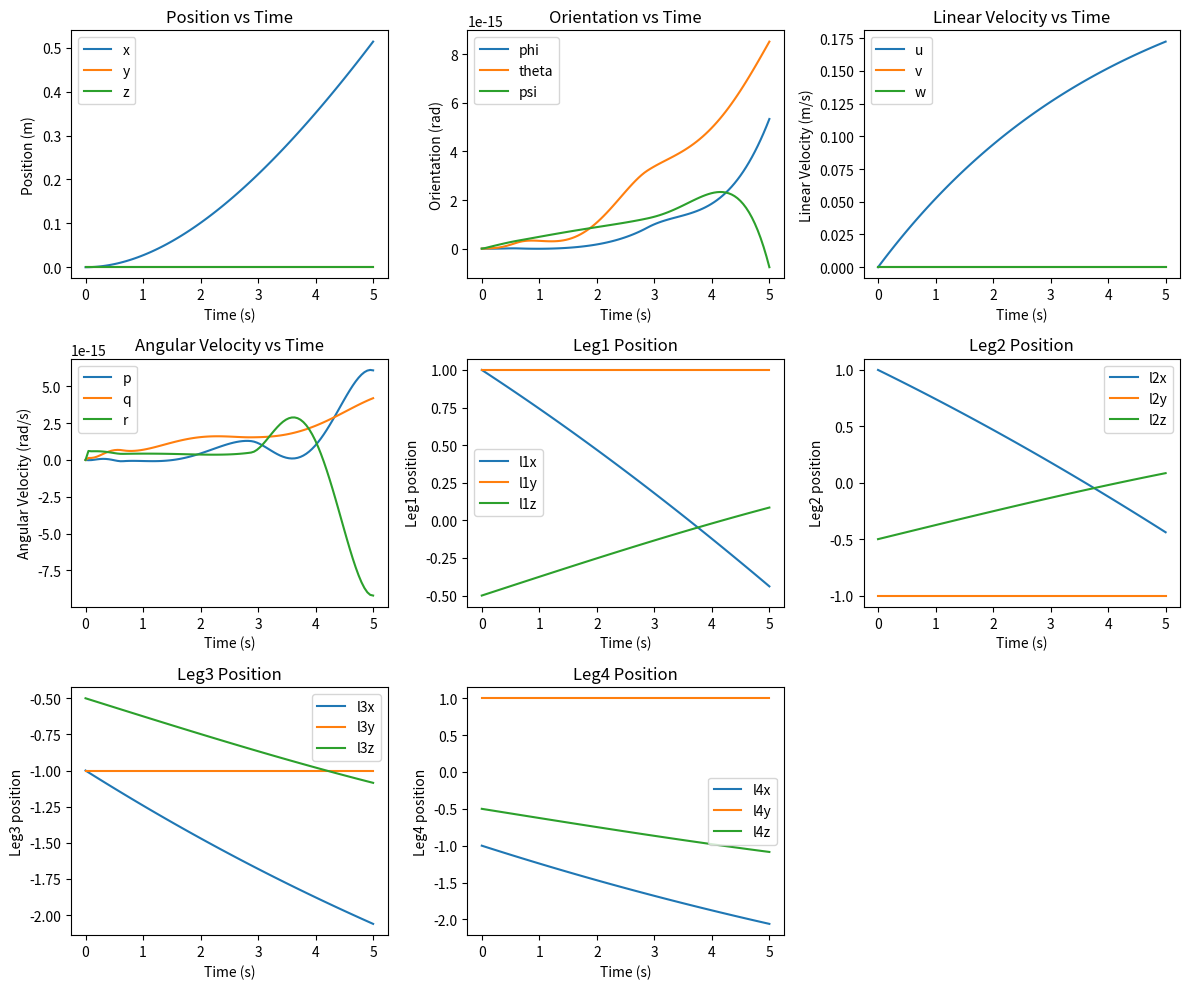

Here is the Python script that generated this plot:
import math
import numpy as np
import matplotlib.pyplot as plt
from scipy.linalg import block_diag
from scipy.integrate import solve_ivp

def rpy_rotation_matrix(phi,theta,psi):
    Rx = np.array([[1, 0, 0],
                  [0, math.cos(phi), -math.sin(phi)],
                  [0, math.sin(phi), math.cos(phi)]])
    
    Ry = np.array([[math.cos(theta), 0, math.sin(theta)],
                  [0, 1, 0],
                  [-math.sin(theta), 0, math.cos(theta)]])
    
    Rz = np.array([[math.cos(psi), -math.sin(psi),0],
                  [math.sin(psi), math.cos(psi),0],
                  [0,0,1]])
    
    return Rz @ Ry @ Rx

def omega_to_rpy_dot_matrix(phi,theta):
    c_phi = math.cos(phi)
    s_phi = math.sin(phi)
    c_theta = math.cos(theta)
    t_theta = math.tan(theta)

    return np.array([[1,s_phi*t_theta, c_phi*t_theta],
                    [0, c_phi, -s_phi],
                    [0, s_phi/c_theta, c_phi/c_theta]])

def skew_symmetric_matrix(v):
    return np.array([[0,-v[2],v[1]],
                    [v[2],0,-v[0]],
                    [-v[1],v[0],0]])

def underwater_dynamics(t,state,tau, params):
    # pose (xyz-rpy) in world frame
    x,y,z = state[0:3]
    phi,theta,psi = state[3:6]

    # velocities in body frame
    u,v,w = state[6:9]
    p,q,r = state[9:12]

    # paws positions
    P = state[12:]

    # Inertial params + buoyancy
    g,m,W,Ix,Iy,Iz,B = params[0]
    # Added mass params
    X_udot,Y_vdot,Z_wdot,K_pdot,M_qdot,N_rdot = params[1]
    # Damping coefficients
    Xu,Yv,Zw,Kp,Mq,Nr = params[2]

    m_rb = m*np.eye(3)
    I_rb = np.array([[Ix,0,0],
                    [0,Iy,0],
                    [0,0,Iz]])
    
    # Rigid body inertia matrix
    M_rb = block_diag(m_rb, I_rb)

    # Added mass inertia matrix
    M_a_diag = -1*np.array([X_udot,Y_vdot,Z_wdot,K_pdot,M_qdot,N_rdot])
    M_a = np.diag(M_a_diag)

    # Total inertia matrix
    M = M_rb + M_a

    #print(f'M: {M}\n')

    # Rigid body Coriolis+centripetal matrix
    C_rb_linear = skew_symmetric_matrix(np.array([m*p,m*q,m*r]))
    C_rb_rotational = skew_symmetric_matrix(np.array([-Ix*p, -Iy*q, -Iz*r]))
    C_rb = block_diag(C_rb_linear,C_rb_rotational)

    #print(f'C_rb: {C_rb}\n')

    # Added mass Coriolis+centripetal matrix
    C_a_12 = skew_symmetric_matrix(np.array([X_udot*u,Y_vdot*v,Z_wdot*w]))
    C_a_22 = skew_symmetric_matrix(np.array([K_pdot*p,M_qdot*q,N_rdot*r]))
    C_a = np.block([[np.zeros((3,3)),C_a_12],[C_a_12,C_a_22]])

    #print(f'C_a: {C_rb}\n')

    # Total Coriolis+centripetal matrix
    C = C_rb + C_a

    # Linear hydrodynamic damping
    D = -1*np.diag(np.array([Xu,Yv,Zw,Kp,Mq,Nr]))

    # RPY rotation matrix
    R = rpy_rotation_matrix(phi, theta, psi)
    
    #print(f'R: {R}\n')

    # Body angular velocity to rpy_dot transformation matrix
    T = omega_to_rpy_dot_matrix(phi,theta)

    # Body velocities to xyz-rpy derivatives transformation matrix
    J = block_diag(R,T)

    # Gravity and buoyancy (assuming CoB = origin of body frame, so no torque in induced)
    g_force = R.T @ np.array([0,0,W-B])
    g_torque = np.zeros(3)
    g_vector = np.concatenate((g_force,g_torque))

    p1 = P[0:3]
    p2 = P[3:6]
    p3 = P[6:9]
    p4 = P[9:]

    I = np.eye(3)
    S1 = skew_symmetric_matrix(p1)
    S2 = skew_symmetric_matrix(p2)
    S3 = skew_symmetric_matrix(p3)
    S4 = skew_symmetric_matrix(p4)

    B = np.block([[I,I,I,I],[S1,S2,S3,S4]])

    F = np.linalg.pinv(B)@tau
    print(f'{F.reshape((-1,1))}\n\n')

    # q_dot = linear and angular accelerations in body frame
    # x_dot = xyz velocities and rpy rates
    q_dot = np.linalg.inv(M)@(B@F-g_vector-(D+C)@state[6:12])
    x_dot = J@state[6:12]
    P_dot = -F

    #print(f'{C_a}')

    return np.concatenate((x_dot, q_dot, P_dot))

def simulate_dynamics(t_span, initial_state, tau, params):
    sol = solve_ivp(underwater_dynamics, t_span, initial_state, args=(tau, params), method='RK45',t_eval=np.linspace(*t_span,100))
    return sol

if __name__ == "__main__":
    # Inertial parameters
    g = 9.81
    m = 11.5
    W = m*g 
    Ix = 0.16
    Iy = 0.16
    Iz = 0.16
    B = W
    inertial_params = np.array([g,m,W,Ix,Iy,Iz,B])

    # Added mass parameters
    X_udot = -5.5
    Y_vdot = -12.7
    Z_wdot = -14.57
    K_pdot = -0.12
    M_qdot = -0.12
    N_rdot = -0.12
    added_mass_params = np.array([X_udot,Y_vdot,Z_wdot,K_pdot,M_qdot,N_rdot])

    # Damping coefficients
    Xu = -4.03
    Yv = -6.22
    Zw = -5.18
    Kp = -0.07
    Mq = -0.07
    Nr = -0.07
    damping_coeffs = np.array([Xu,Yv,Zw,Kp,Mq,Nr])

    params = np.array([inertial_params, added_mass_params, damping_coeffs], dtype=object)
    
    # Initial paws config in body frame
    p1 = np.array([1,1,-0.5])
    p2 = np.array([1,-1,-0.5])
    p3 = np.array([-1,-1,-0.5])
    p4 = np.array([-1,1,-0.5])
    t_span = (0,5)
    initial_state = np.concatenate((np.zeros(12),p1,p2,p3,p4))
    tau = np.zeros(6)
    tau[0] = 1

    sol = simulate_dynamics(t_span, initial_state, tau, params)

    # Extract time and state variables
    t = sol.t
    state = sol.y

    # Extract individual state components
    x, y, z = state[0, :], state[1, :], state[2, :]
    phi, theta, psi = state[3, :], state[4, :], state[5, :]
    u, v, w = state[6, :], state[7, :], state[8, :]
    p, q, r = state[9, :], state[10, :], state[11, :]
    leg1 = np.array([state[12,:],state[13,:],state[14,:]])
    leg2 = np.array([state[15,:],state[16,:],state[17,:]])
    leg3 = np.array([state[18,:],state[19,:],state[20,:]])
    leg4 = np.array([state[21,:],state[22,:],state[23,:]])

    # #print(state[8,:])

    # Create figure
    plt.figure(figsize=(12, 10))

    # Plot position
    plt.subplot(3, 3, 1)
    plt.plot(t, x, label='x')
    plt.plot(t, y, label='y')
    plt.plot(t, z, label='z')
    plt.xlabel('Time (s)')
    plt.ylabel('Position (m)')
    plt.legend()
    plt.title('Position vs Time')

    # Plot orientation (Euler angles)
    plt.subplot(3, 3, 2)
    plt.plot(t, phi, label='phi')
    plt.plot(t, theta, label='theta')
    plt.plot(t, psi, label='psi')
    plt.xlabel('Time (s)')
    plt.ylabel('Orientation (rad)')
    plt.legend()
    plt.title('Orientation vs Time')

    # Plot linear velocity
    plt.subplot(3, 3, 3)
    plt.plot(t, u, label='u')
    plt.plot(t, v, label='v')
    plt.plot(t, w, label='w')
    plt.xlabel('Time (s)')
    plt.ylabel('Linear Velocity (m/s)')
    plt.legend()
    plt.title('Linear Velocity vs Time')

    # Plot angular velocity
    plt.subplot(3, 3, 4)
    plt.plot(t, p, label='p')
    plt.plot(t, q, label='q')
    plt.plot(t, r, label='r')
    plt.xlabel('Time (s)')
    plt.ylabel('Angular Velocity (rad/s)')
    plt.legend()
    plt.title('Angular Velocity vs Time')

    # Plot Leg positions
    plt.subplot(3, 3, 5)
    plt.plot(t, leg1[0,:], label='l1x')
    plt.plot(t, leg1[1,:], label='l1y')
    plt.plot(t, leg1[2,:], label='l1z')
    plt.xlabel('Time (s)')
    plt.ylabel('Leg1 position')
    plt.legend()
    plt.title('Leg1 Position')

    plt.subplot(3, 3, 6)
    plt.plot(t, leg2[0,:], label='l2x')
    plt.plot(t, leg2[1,:], label='l2y')
    plt.plot(t, leg2[2,:], label='l2z')
    plt.xlabel('Time (s)')
    plt.ylabel('Leg2 position')
    plt.legend()
    plt.title('Leg2 Position')

    plt.subplot(3, 3, 7)
    plt.plot(t, leg3[0,:], label='l3x')
    plt.plot(t, leg3[1,:], label='l3y')
    plt.plot(t, leg3[2,:], label='l3z')
    plt.xlabel('Time (s)')
    plt.ylabel('Leg3 position')
    plt.legend()
    plt.title('Leg3 Position')

    plt.subplot(3, 3, 8)
    plt.plot(t, leg4[0,:], label='l4x')
    plt.plot(t, leg4[1,:], label='l4y')
    plt.plot(t, leg4[2,:], label='l4z')
    plt.xlabel('Time (s)')
    plt.ylabel('Leg4 position')
    plt.legend()
    plt.title('Leg4 Position')

    plt.tight_layout()
    plt.show()